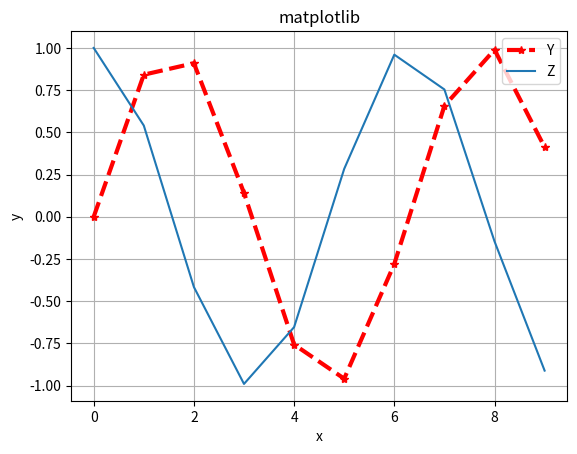

Reproduce this figure in Python.
import matplotlib.pyplot as plt
import numpy as np 
x = np.arange(10)
y = np.sin(x)
z = np.cos(x)
plt.plot(x,y,marker="*",linewidth=3,linestyle="--",color="red")
plt.plot(x,z)
plt.title("matplotlib")
plt.xlabel("x")
plt.ylabel("y")
plt.legend(["Y","Z"],loc="upper right")
plt.grid(True)
plt.show()